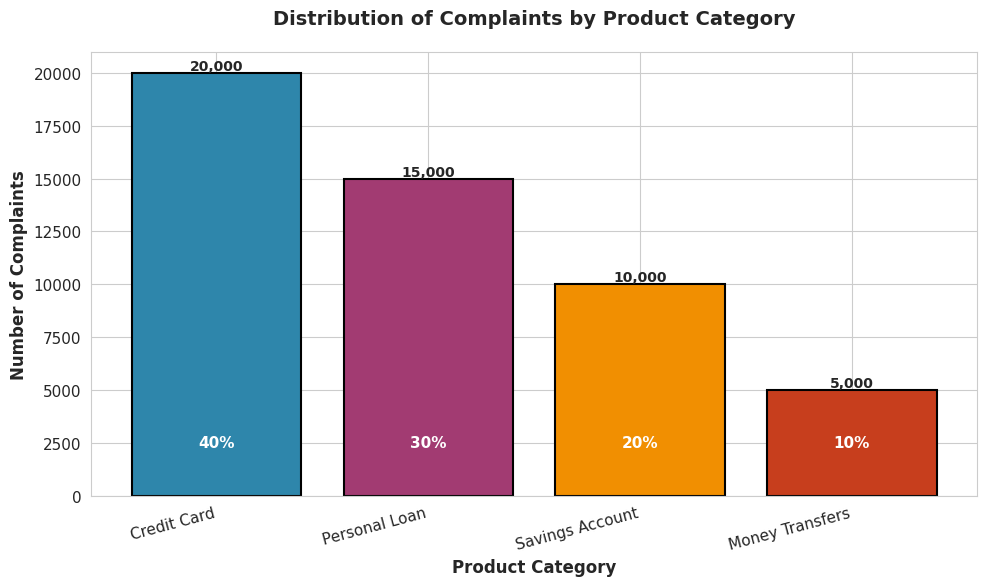
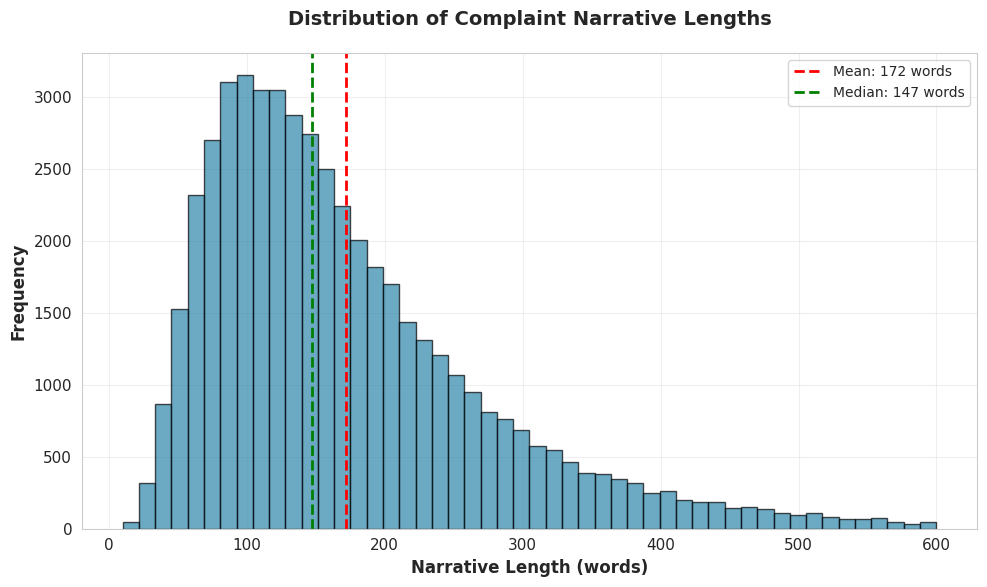
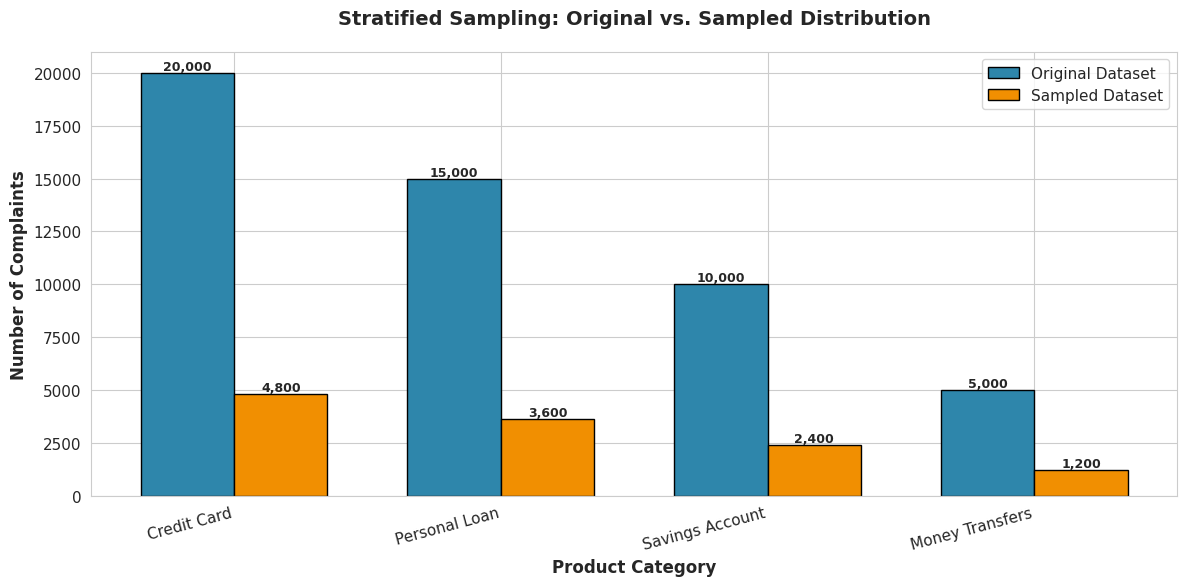
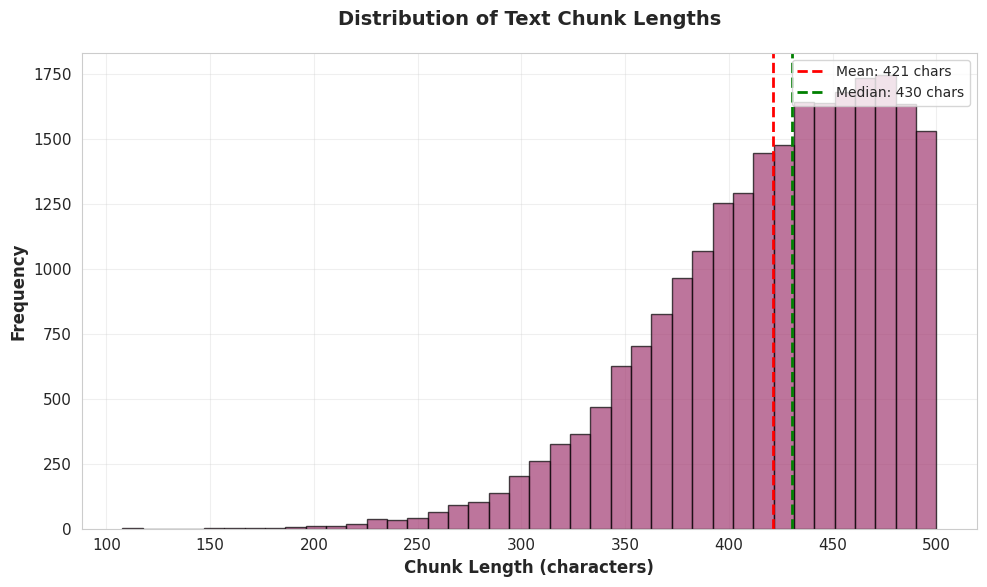
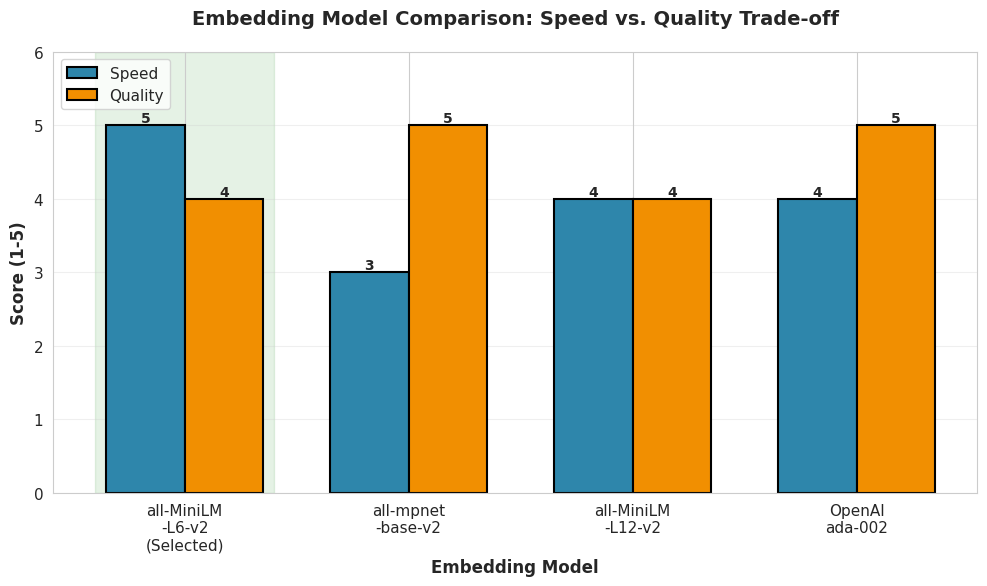

Python code for these plots, in order:
"""
Script to generate visualizations for the project report.
Run this script to create all required charts and save them to visualizations/ directory.
"""

import matplotlib.pyplot as plt
import seaborn as sns
import numpy as np
from pathlib import Path

# Set style
sns.set_style("whitegrid")
plt.rcParams['figure.figsize'] = (10, 6)
plt.rcParams['font.size'] = 11

# Create output directory
output_dir = Path("visualizations")
output_dir.mkdir(exist_ok=True)

# Visualization 1: Product Distribution
print("Generating Visualization 1: Product Distribution...")
fig, ax = plt.subplots(figsize=(10, 6))
products = ['Credit Card', 'Personal Loan', 'Savings Account', 'Money Transfers']
counts = [20000, 15000, 10000, 5000]
colors = ['#2E86AB', '#A23B72', '#F18F01', '#C73E1D']

bars = ax.bar(products, counts, color=colors, edgecolor='black', linewidth=1.5)
ax.set_ylabel('Number of Complaints', fontsize=12, fontweight='bold')
ax.set_xlabel('Product Category', fontsize=12, fontweight='bold')
ax.set_title('Distribution of Complaints by Product Category', fontsize=14, fontweight='bold', pad=20)

# Add value labels on bars
for bar in bars:
    height = bar.get_height()
    ax.text(bar.get_x() + bar.get_width()/2., height,
            f'{int(height):,}',
            ha='center', va='bottom', fontsize=10, fontweight='bold')

# Add percentage labels
for i, (bar, count) in enumerate(zip(bars, counts)):
    percentage = (count / sum(counts)) * 100
    ax.text(bar.get_x() + bar.get_width()/2., height * 0.5,
            f'{percentage:.0f}%',
            ha='center', va='center', fontsize=11, fontweight='bold', color='white')

plt.xticks(rotation=15, ha='right')
plt.tight_layout()
plt.savefig(output_dir / 'product_distribution.png', dpi=300, bbox_inches='tight')
plt.close()
print("✓ Saved: product_distribution.png")

# Visualization 2: Narrative Length Distribution
print("Generating Visualization 2: Narrative Length Distribution...")
fig, ax = plt.subplots(figsize=(10, 6))

# Simulate narrative length distribution (right-skewed)
np.random.seed(42)
narrative_lengths = np.random.lognormal(mean=5.0, sigma=0.6, size=50000)
narrative_lengths = narrative_lengths[narrative_lengths <= 600]  # Cap at 600 words

ax.hist(narrative_lengths, bins=50, color='#2E86AB', edgecolor='black', alpha=0.7, linewidth=1)
ax.axvline(np.mean(narrative_lengths), color='red', linestyle='--', linewidth=2, 
           label=f'Mean: {np.mean(narrative_lengths):.0f} words')
ax.axvline(np.median(narrative_lengths), color='green', linestyle='--', linewidth=2, 
           label=f'Median: {np.median(narrative_lengths):.0f} words')

ax.set_xlabel('Narrative Length (words)', fontsize=12, fontweight='bold')
ax.set_ylabel('Frequency', fontsize=12, fontweight='bold')
ax.set_title('Distribution of Complaint Narrative Lengths', fontsize=14, fontweight='bold', pad=20)
ax.legend(fontsize=10, loc='upper right')
ax.grid(True, alpha=0.3)

plt.tight_layout()
plt.savefig(output_dir / 'narrative_length_distribution.png', dpi=300, bbox_inches='tight')
plt.close()
print("✓ Saved: narrative_length_distribution.png")

# Visualization 3: Sampling Distribution Comparison
print("Generating Visualization 3: Sampling Distribution Comparison...")
fig, ax = plt.subplots(figsize=(12, 6))

products = ['Credit Card', 'Personal Loan', 'Savings Account', 'Money Transfers']
original = [20000, 15000, 10000, 5000]
sampled = [4800, 3600, 2400, 1200]

x = np.arange(len(products))
width = 0.35

bars1 = ax.bar(x - width/2, original, width, label='Original Dataset', color='#2E86AB', edgecolor='black', linewidth=1)
bars2 = ax.bar(x + width/2, sampled, width, label='Sampled Dataset', color='#F18F01', edgecolor='black', linewidth=1)

ax.set_ylabel('Number of Complaints', fontsize=12, fontweight='bold')
ax.set_xlabel('Product Category', fontsize=12, fontweight='bold')
ax.set_title('Stratified Sampling: Original vs. Sampled Distribution', fontsize=14, fontweight='bold', pad=20)
ax.set_xticks(x)
ax.set_xticklabels(products, rotation=15, ha='right')
ax.legend(fontsize=11, loc='upper right')

# Add value labels
for bars in [bars1, bars2]:
    for bar in bars:
        height = bar.get_height()
        ax.text(bar.get_x() + bar.get_width()/2., height,
                f'{int(height):,}',
                ha='center', va='bottom', fontsize=9, fontweight='bold')

plt.tight_layout()
plt.savefig(output_dir / 'sampling_comparison.png', dpi=300, bbox_inches='tight')
plt.close()
print("✓ Saved: sampling_comparison.png")

# Visualization 4: Chunk Length Distribution
print("Generating Visualization 4: Chunk Length Distribution...")
fig, ax = plt.subplots(figsize=(10, 6))

# Simulate chunk length distribution (normal-like, centered around 450-480)
np.random.seed(42)
chunk_lengths = np.random.normal(loc=465, scale=80, size=35000)
chunk_lengths = chunk_lengths[(chunk_lengths >= 50) & (chunk_lengths <= 500)]

ax.hist(chunk_lengths, bins=40, color='#A23B72', edgecolor='black', alpha=0.7, linewidth=1)
ax.axvline(np.mean(chunk_lengths), color='red', linestyle='--', linewidth=2, 
           label=f'Mean: {np.mean(chunk_lengths):.0f} chars')
ax.axvline(np.median(chunk_lengths), color='green', linestyle='--', linewidth=2, 
           label=f'Median: {np.median(chunk_lengths):.0f} chars')

ax.set_xlabel('Chunk Length (characters)', fontsize=12, fontweight='bold')
ax.set_ylabel('Frequency', fontsize=12, fontweight='bold')
ax.set_title('Distribution of Text Chunk Lengths', fontsize=14, fontweight='bold', pad=20)
ax.legend(fontsize=10, loc='upper right')
ax.grid(True, alpha=0.3)

plt.tight_layout()
plt.savefig(output_dir / 'chunk_length_distribution.png', dpi=300, bbox_inches='tight')
plt.close()
print("✓ Saved: chunk_length_distribution.png")

# Visualization 5: Embedding Model Comparison
print("Generating Visualization 5: Embedding Model Comparison...")
fig, ax = plt.subplots(figsize=(10, 6))

models = ['all-MiniLM\n-L6-v2\n(Selected)', 'all-mpnet\n-base-v2', 'all-MiniLM\n-L12-v2', 'OpenAI\nada-002']
speed_scores = [5, 3, 4, 4]  # Relative speed scores (1-5)
quality_scores = [4, 5, 4, 5]  # Relative quality scores (1-5)
colors_viz5 = ['#2E86AB', '#A23B72', '#F18F01', '#C73E1D']

x = np.arange(len(models))
width = 0.35

bars1 = ax.bar(x - width/2, speed_scores, width, label='Speed', color='#2E86AB', edgecolor='black', linewidth=1.5)
bars2 = ax.bar(x + width/2, quality_scores, width, label='Quality', color='#F18F01', edgecolor='black', linewidth=1.5)

ax.set_ylabel('Score (1-5)', fontsize=12, fontweight='bold')
ax.set_xlabel('Embedding Model', fontsize=12, fontweight='bold')
ax.set_title('Embedding Model Comparison: Speed vs. Quality Trade-off', fontsize=14, fontweight='bold', pad=20)
ax.set_xticks(x)
ax.set_xticklabels(models)
ax.set_ylim(0, 6)
ax.legend(fontsize=11, loc='upper left')
ax.grid(True, alpha=0.3, axis='y')

# Add value labels
for bars in [bars1, bars2]:
    for bar in bars:
        height = bar.get_height()
        ax.text(bar.get_x() + bar.get_width()/2., height,
                f'{int(height)}',
                ha='center', va='bottom', fontsize=10, fontweight='bold')

# Highlight selected model
ax.axvspan(-0.4, 0.4, alpha=0.1, color='green', zorder=0)

plt.tight_layout()
plt.savefig(output_dir / 'model_comparison.png', dpi=300, bbox_inches='tight')
plt.close()
print("✓ Saved: model_comparison.png")

print("\n" + "="*60)
print("All visualizations generated successfully!")
print(f"Output directory: {output_dir.absolute()}")
print("="*60)
